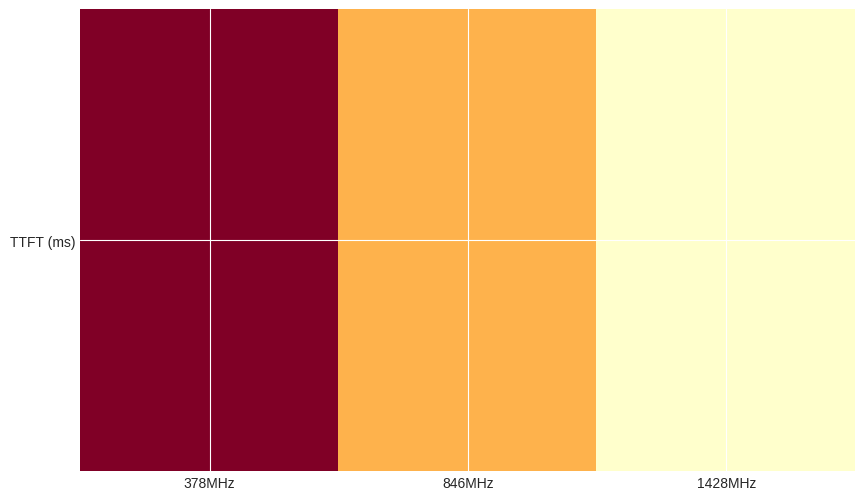

Reproduce this figure in Python.
#!/usr/bin/env python3
"""
Visualization Module for Energy Profiling Experiments
Generates plots and charts for experiment analysis.
"""

import logging
import pandas as pd
import numpy as np
import matplotlib.pyplot as plt
import seaborn as sns
from pathlib import Path
from typing import Dict, List, Optional, Tuple
import json

# Configure plotting style
plt.style.use('seaborn-v0_8-darkgrid')
sns.set_palette("husl")

# Configure logging
logging.basicConfig(
    level=logging.INFO,
    format='%(asctime)s - %(name)s - %(levelname)s - %(message)s'
)
logger = logging.getLogger(__name__)


class VisualizationGenerator:
    """
    Generator for visualizing energy profiling experiment results.

    Creates:
    - Heatmaps for frequency sweeps
    - Energy-latency tradeoff curves
    - Tokens/J comparison plots
    - Pareto frontier plots
    - SLO satisfaction analysis
    - Ablation study visualizations
    """

    def __init__(self, output_dir: str = "figures"):
        """
        Initialize visualization generator.

        Args:
            output_dir: Directory for generated plots
        """
        self.output_dir = Path(output_dir)
        self.output_dir.mkdir(parents=True, exist_ok=True)

        # Create subdirectories for different plot types
        self.heatmap_dir = self.output_dir / "heatmaps"
        self.pareto_dir = self.output_dir / "pareto_curves"
        self.tradeoff_dir = self.output_dir / "tradeoffs"
        self.ablation_dir = self.output_dir / "ablations"

        for dir_path in [self.heatmap_dir, self.pareto_dir, self.tradeoff_dir, self.ablation_dir]:
            dir_path.mkdir(exist_ok=True)

        # Plotting settings
        self.fig_dpi = 150
        self.fig_size = (10, 6)
        self.font_size = 10

    def generate_all_visualizations(self, results_df: pd.DataFrame,
                               experiment_name: str = "experiment") -> Dict[str, str]:
        """
        Generate all visualization types for experiment results.

        Args:
            results_df: DataFrame with experiment results
            experiment_name: Name of experiment for file naming

        Returns:
            Dictionary mapping visualization types to file paths
        """
        logger.info(f"Generating all visualizations for: {experiment_name}")
        logger.info(f"Input data shape: {results_df.shape}")

        generated_plots = {}

        try:
            # 1. Heatmaps
            heatmaps = self.generate_heatmaps(results_df, experiment_name)
            generated_plots.update(heatmaps)

            # 2. Pareto frontier
            pareto_plots = self.generate_pareto_plots(results_df, experiment_name)
            generated_plots.update(pareto_plots)

            # 3. Tradeoff curves
            tradeoff_plots = self.generate_tradeoff_curves(results_df, experiment_name)
            generated_plots.update(tradeoff_plots)

            # 4. Performance comparison
            comparison_plots = self.generate_comparison_plots(results_df, experiment_name)
            generated_plots.update(comparison_plots)

            # 5. Energy analysis
            energy_plots = self.generate_energy_plots(results_df, experiment_name)
            generated_plots.update(energy_plots)

            # 6. SLO analysis
            slo_plots = self.generate_slo_plots(results_df, experiment_name)
            generated_plots.update(slo_plots)

            logger.info(f"Generated {len(generated_plots)} visualization files")

        except Exception as e:
            logger.error(f"Error generating visualizations: {e}")

        return generated_plots

    def generate_heatmaps(self, df: pd.DataFrame, experiment_name: str) -> Dict[str, str]:
        """
        Generate heatmaps for frequency sweeps.

        Args:
            df: DataFrame with experiment results
            experiment_name: Name of experiment

        Returns:
            Dictionary mapping heatmap types to file paths
        """
        heatmaps = {}

        # Filter data for heatmap generation
        df_plot = df.copy()

        # 1. GPU frequency sweep heatmap (TTFT vs GPU freq)
        if 'gpu_freq' in df_plot.columns and 'ttft_ms_mean' in df_plot.columns:
            fig, ax = plt.subplots(figsize=self.fig_size)
            gpu_data = df_plot.groupby('gpu_freq')['ttft_ms_mean'].mean()
            gpu_data_sorted = gpu_data.sort_index()

            im = ax.imshow(gpu_data_sorted.values.reshape(1, -1), cmap='YlOrRd', aspect='auto')
            ax.set_xticks(range(len(gpu_data_sorted)))
            ax.set_xticklabels([f'{f}MHz' for f in gpu_data_sorted.index])
            ax.set_yticks([0])
            ax.set_yticklabels(['TTFT (ms)'])
            plt.setpcolor(im, edgecolors='k', linewidth=1)
            plt.colorbar(im, ax=ax, label='TTFT (ms)')
            ax.set_title('GPU Frequency Impact on TTFT')
            ax.set_xlabel('GPU Frequency (MHz)')

            file_path = self.heatmap_dir / f"{experiment_name}_gpu_freq_ttft_heatmap.png"
            plt.savefig(file_path, dpi=self.fig_dpi, bbox_inches='tight')
            plt.close()
            heatmaps['gpu_freq_ttft_heatmap'] = str(file_path)
            logger.info(f"Generated: {file_path}")

        # 2. CPU frequency sweep heatmap
        if 'cpu_freq' in df_plot.columns and 'ttft_ms_mean' in df_plot.columns:
            fig, ax = plt.subplots(figsize=self.fig_size)
            cpu_data = df_plot.groupby('cpu_freq')['ttft_ms_mean'].mean()
            cpu_data_sorted = cpu_data.sort_index()

            im = ax.imshow(cpu_data_sorted.values.reshape(1, -1), cmap='YlGnBu', aspect='auto')
            ax.set_xticks(range(len(cpu_data_sorted)))
            ax.set_xticklabels([f'{f}MHz' for f in cpu_data_sorted.index])
            ax.set_yticks([0])
            ax.set_yticklabels(['TTFT (ms)'])
            plt.setpcolor(im, edgecolors='k', linewidth=1)
            plt.colorbar(im, ax=ax, label='TTFT (ms)')
            ax.set_title('CPU Frequency Impact on TTFT')
            ax.set_xlabel('CPU Frequency (MHz)')

            file_path = self.heatmap_dir / f"{experiment_name}_cpu_freq_ttft_heatmap.png"
            plt.savefig(file_path, dpi=self.fig_dpi, bbox_inches='tight')
            plt.close()
            heatmaps['cpu_freq_ttft_heatmap'] = str(file_path)
            logger.info(f"Generated: {file_path}")

        # 3. EMC frequency sweep heatmap (TPOT vs EMC freq)
        if 'emc_freq' in df_plot.columns and 'tpot_ms_mean' in df_plot.columns:
            fig, ax = plt.subplots(figsize=self.fig_size)
            emc_data = df_plot.groupby('emc_freq')['tpot_ms_mean'].mean()
            emc_data_sorted = emc_data.sort_index()

            im = ax.imshow(emc_data_sorted.values.reshape(1, -1), cmap='YlOrBr', aspect='auto')
            ax.set_xticks(range(len(emc_data_sorted)))
            ax.set_xticklabels([f'{f}MHz' for f in emc_data_sorted.index])
            ax.set_yticks([0])
            ax.set_yticklabels(['TPOT (ms)'])
            plt.setpcolor(im, edgecolors='k', linewidth=1)
            plt.colorbar(im, ax=ax, label='TPOT (ms)')
            ax.set_title('EMC Frequency Impact on TPOT')
            ax.set_xlabel('EMC Frequency (MHz)')

            file_path = self.heatmap_dir / f"{experiment_name}_emc_freq_tpot_heatmap.png"
            plt.savefig(file_path, dpi=self.fig_dpi, bbox_inches='tight')
            plt.close()
            heatmaps['emc_freq_tpot_heatmap'] = str(file_path)
            logger.info(f"Generated: {file_path}")

        # 4. Combined frequency heatmap (Energy/Token vs frequencies)
        if all(col in df_plot.columns for col in ['gpu_freq', 'cpu_freq', 'emc_freq', 'energy_per_token_j']):
            fig, ax = plt.subplots(figsize=(12, 8))

            # Create pivot table
            freq_data = df_plot.groupby(['gpu_freq', 'cpu_freq', 'emc_freq'])['energy_per_token_j'].mean()
            freq_data = freq_data.reset_index()

            # Use GPU freq for x-axis, CPU freq for y-axis
            pivot_data = df_plot.pivot_table(
                values='energy_per_token_j',
                index='gpu_freq',
                columns='cpu_freq',
                aggfunc='mean'
            )

            # Create heatmap
            sns.heatmap(pivot_data, cmap='YlOrRd', annot=True, fmt='.3f',
                       cbar_kws={'label': 'Energy/Token (J)'}, ax=ax)
            ax.set_title('Energy per Token (J) - GPU vs CPU Frequency')
            ax.set_xlabel('CPU Frequency (MHz)')
            ax.set_ylabel('GPU Frequency (MHz)')

            file_path = self.heatmap_dir / f"{experiment_name}_energy_freq_heatmap.png"
            plt.savefig(file_path, dpi=self.fig_dpi, bbox_inches='tight')
            plt.close()
            heatmaps['energy_freq_heatmap'] = str(file_path)
            logger.info(f"Generated: {file_path}")

        return heatmaps

    def generate_pareto_plots(self, df: pd.DataFrame, experiment_name: str) -> Dict[str, str]:
        """
        Generate Pareto frontier plots.

        Args:
            df: DataFrame with experiment results
            experiment_name: Name of experiment

        Returns:
            Dictionary mapping Pareto plot types to file paths
        """
        pareto_plots = {}

        # Check if Pareto data exists
        if 'is_pareto' not in df.columns:
            logger.warning("No Pareto frontier data found")
            return pareto_plots

        df_plot = df.copy()

        # 1. Energy vs Latency Pareto frontier
        if all(col in df_plot.columns for col in ['energy_per_token_j', 'ttft_ms_mean']):
            fig, ax = plt.subplots(figsize=self.fig_size)

            # Separate Pareto and non-Pareto points
            pareto_df = df_plot[df_plot['is_pareto']]
            non_pareto_df = df_plot[~df_plot['is_pareto']]

            # Plot all points
            ax.scatter(non_pareto_df['energy_per_token_j'], non_pareto_df['ttft_ms_mean'],
                      c='gray', alpha=0.5, s=50, label='Dominated')
            ax.scatter(pareto_df['energy_per_token_j'], pareto_df['ttft_ms_mean'],
                      c='red', s=100, edgecolors='black', linewidths=2, label='Pareto Frontier')

            # Add labels for Pareto points
            for idx, row in pareto_df.iterrows():
                ax.annotate(f'{row["energy_per_token_j"]:.2f}J, {row["ttft_ms_mean"]:.1f}ms',
                          (row['energy_per_token_j'], row['ttft_ms_mean']),
                          fontsize=8, alpha=0.7)

            ax.set_xlabel('Energy per Token (J)')
            ax.set_ylabel('TTFT (ms)')
            ax.set_title('Pareto Frontier: Energy vs Latency')
            ax.legend()
            ax.grid(True, alpha=0.3)

            file_path = self.pareto_dir / f"{experiment_name}_pareto_energy_latency.png"
            plt.savefig(file_path, dpi=self.fig_dpi, bbox_inches='tight')
            plt.close()
            pareto_plots['pareto_energy_latency'] = str(file_path)
            logger.info(f"Generated: {file_path}")

        # 2. Tokens/J vs Throughput Pareto frontier
        if all(col in df_plot.columns for col in ['tokens_per_joule', 'throughput_mean']):
            fig, ax = plt.subplots(figsize=self.fig_size)

            pareto_df = df_plot[df_plot['is_pareto']]
            non_pareto_df = df_plot[~df_plot['is_pareto']]

            ax.scatter(non_pareto_df['throughput_mean'], non_pareto_df['tokens_per_joule'],
                      c='gray', alpha=0.5, s=50, label='Dominated')
            ax.scatter(pareto_df['throughput_mean'], pareto_df['tokens_per_joule'],
                      c='green', s=100, edgecolors='black', linewidths=2, label='Pareto Frontier')

            ax.set_xlabel('Throughput (tokens/s)')
            ax.set_ylabel('Tokens per Joule')
            ax.set_title('Pareto Frontier: Throughput vs Efficiency')
            ax.legend()
            ax.grid(True, alpha=0.3)

            file_path = self.pareto_dir / f"{experiment_name}_pareto_throughput_efficiency.png"
            plt.savefig(file_path, dpi=self.fig_dpi, bbox_inches='tight')
            plt.close()
            pareto_plots['pareto_throughput_efficiency'] = str(file_path)
            logger.info(f"Generated: {file_path}")

        # 3. Multi-objective Pareto radar plot
        if all(col in df_plot.columns for col in ['tokens_per_joule', 'ttft_ms_mean', 'tpot_ms_mean', 'is_pareto']):
            fig, ax = plt.subplots(figsize=(10, 8), subplot_kw=dict(projection='polar'))

            # Normalize objectives (higher is better)
            pareto_df = df_plot[df_plot['is_pareto']].copy()

            objectives = {
                'Efficiency': 'tokens_per_joule',
                'TTFT': lambda x: 1000 / x,  # Lower is better
                'TPOT': lambda x: 100 / x,   # Lower is better
                'Power': lambda x: 100 / x    # Lower is better
            }

            # Prepare data for radar chart
            categories = ['Efficiency', 'TTFT', 'TPOT', 'Power']
            N = len(categories)
            angles = [n / float(N) * 2 * np.pi for n in range(N)]

            for i, cat in enumerate(categories):
                if cat == 'Efficiency':
                    values = pareto_df['tokens_per_joule'].values
                elif cat == 'TTFT':
                    values = 1000 / pareto_df['ttft_ms_mean'].values
                elif cat == 'TPOT':
                    values = 100 / pareto_df['tpot_ms_mean'].values
                else:  # Power
                    values = 100 / pareto_df['avg_power_w'].values if 'avg_power_w' in pareto_df.columns else np.ones_like(pareto_df['tokens_per_joule'].values)

            # Plot each Pareto point
            for idx, row in pareto_df.iterrows():
                values_row = [row['tokens_per_joule'], 1000/row['ttft_ms_mean'], 1000/row['tpot_ms_mean'], 1000/row['avg_power_w']]
                ax.plot(angles, values_row + [values_row[0]], 'o-', linewidth=2)
                ax.fill(angles, values_row + [values_row[0]], alpha=0.25)

            ax.set_xticks(angles[:-1])
            ax.set_xticklabels(categories)
            ax.set_title(f'Pareto Frontier Analysis ({len(pareto_df)} Configurations)')
            ax.grid(True)

            file_path = self.pareto_dir / f"{experiment_name}_pareto_radar.png"
            plt.savefig(file_path, dpi=self.fig_dpi, bbox_inches='tight')
            plt.close()
            pareto_plots['pareto_radar'] = str(file_path)
            logger.info(f"Generated: {file_path}")

        return pareto_plots

    def generate_tradeoff_curves(self, df: pd.DataFrame, experiment_name: str) -> Dict[str, str]:
        """
        Generate energy-latency tradeoff curves.

        Args:
            df: DataFrame with experiment results
            experiment_name: Name of experiment

        Returns:
            Dictionary mapping tradeoff plot types to file paths
        """
        tradeoff_plots = {}

        df_plot = df.copy()

        # 1. Energy vs TTFT tradeoff
        if all(col in df_plot.columns for col in ['energy_per_token_j', 'ttft_ms_mean']):
            fig, (ax1, ax2) = plt.subplots(1, 2, figsize=(15, 6))

            # Sort by energy
            df_sorted = df_plot.sort_values('energy_per_token_j')

            # Left plot: scatter
            scatter = ax1.scatter(df_sorted['energy_per_token_j'], df_sorted['ttft_ms_mean'],
                              c=df_sorted.get('gpu_freq', range(len(df_sorted))),
                              cmap='viridis', s=100, alpha=0.7, edgecolors='black', linewidths=1)
            ax1.set_xlabel('Energy per Token (J)')
            ax1.set_ylabel('TTFT (ms)')
            ax1.set_title('Energy vs Latency Tradeoff')
            ax1.grid(True, alpha=0.3)
            plt.colorbar(scatter, ax=ax1, label='GPU Frequency (MHz)')

            # Right plot: line with moving average
            window = max(3, len(df_sorted) // 10)
            df_sorted['energy_ma'] = df_sorted['energy_per_token_j'].rolling(window=window, center=True).mean()
            df_sorted['ttft_ma'] = df_sorted['ttft_ms_mean'].rolling(window=window, center=True).mean()

            ax2.plot(df_sorted['energy_per_token_j'], df_sorted['ttft_ms_mean'],
                    'o-', alpha=0.5, markersize=4, label='Individual Points')
            ax2.plot(df_sorted['energy_ma'], df_sorted['ttft_ma'],
                    '-', linewidth=2, markersize=0, label=f'Moving Average (w={window})')
            ax2.set_xlabel('Energy per Token (J)')
            ax2.set_ylabel('TTFT (ms)')
            ax2.set_title('Energy-Latency Trend')
            ax2.legend()
            ax2.grid(True, alpha=0.3)

            plt.tight_layout()
            file_path = self.tradeoff_dir / f"{experiment_name}_energy_ttft_tradeoff.png"
            plt.savefig(file_path, dpi=self.fig_dpi, bbox_inches='tight')
            plt.close()
            tradeoff_plots['energy_ttft_tradeoff'] = str(file_path)
            logger.info(f"Generated: {file_path}")

        # 2. Tokens/J vs Throughput tradeoff
        if all(col in df_plot.columns for col in ['tokens_per_joule', 'throughput_mean']):
            fig, ax = plt.subplots(figsize=self.fig_size)

            ax.scatter(df_plot['tokens_per_joule'], df_plot['throughput_mean'],
                      c=df_plot.get('emc_freq', range(len(df_plot))),
                      cmap='plasma', s=100, alpha=0.7, edgecolors='black', linewidths=1)
            ax.set_xlabel('Tokens per Joule')
            ax.set_ylabel('Throughput (tokens/s)')
            ax.set_title('Efficiency vs Throughput')
            ax.grid(True, alpha=0.3)
            plt.colorbar(ax=ax, label='EMC Frequency (MHz)')

            file_path = self.tradeoff_dir / f"{experiment_name}_efficiency_throughput_tradeoff.png"
            plt.savefig(file_path, dpi=self.fig_dpi, bbox_inches='tight')
            plt.close()
            tradeoff_plots['efficiency_throughput_tradeoff'] = str(file_path)
            logger.info(f"Generated: {file_path}")

        # 3. Energy consumption vs Frequency combination
        if 'config_num' in df_plot.columns and 'energy_per_token_j' in df_plot.columns:
            fig, ax = plt.subplots(figsize=(14, 6))

            df_plot_sorted = df_plot.sort_values('config_num')

            # Create frequency combination labels
            df_plot_sorted['freq_combo'] = (df_plot_sorted['gpu_freq'].astype(str) + '-' +
                                          df_plot_sorted['cpu_freq'].astype(str) + '-' +
                                          df_plot_sorted['emc_freq'].astype(str))

            # Plot line chart
            ax.plot(range(len(df_plot_sorted)), df_plot_sorted['energy_per_token_j'],
                    marker='o', linewidth=2, markersize=8)

            # Add trend line
            z = np.polyfit(range(len(df_plot_sorted)), df_plot_sorted['energy_per_token_j'], 1)
            p = np.poly1d(z)
            ax.plot(range(len(df_plot_sorted)), p(range(len(df_plot_sorted))),
                    "--", alpha=0.7, linewidth=2, label='Trend')

            ax.set_xticks(range(0, len(df_plot_sorted), max(1, len(df_plot_sorted)//5)))
            ax.set_xticklabels([df_plot_sorted.iloc[i]['freq_combo'] for i in range(0, len(df_plot_sorted), max(1, len(df_plot_sorted)//5))],
                            rotation=45, ha='right')
            ax.set_ylabel('Energy per Token (J)')
            ax.set_title('Energy Consumption by Configuration')
            ax.legend()
            ax.grid(True, alpha=0.3)

            plt.tight_layout()
            file_path = self.tradeoff_dir / f"{experiment_name}_energy_by_config.png"
            plt.savefig(file_path, dpi=self.fig_dpi, bbox_inches='tight')
            plt.close()
            tradeoff_plots['energy_by_config'] = str(file_path)
            logger.info(f"Generated: {file_path}")

        return tradeoff_plots

    def generate_comparison_plots(self, df: pd.DataFrame, experiment_name: str) -> Dict[str, str]:
        """
        Generate performance comparison plots.

        Args:
            df: DataFrame with experiment results
            experiment_name: Name of experiment

        Returns:
            Dictionary mapping comparison plot types to file paths
        """
        comparison_plots = {}

        df_plot = df.copy()

        # 1. TTFT comparison by frequency
        if 'gpu_freq' in df_plot.columns and 'ttft_ms_mean' in df_plot.columns:
            fig, ax = plt.subplots(figsize=self.fig_size)

            freq_groups = df_plot.groupby('gpu_freq')['ttft_ms_mean']
            x_pos = np.arange(len(freq_groups))

            bars = ax.bar(x_pos, [freq_groups.get(x, 0).mean() for x in freq_groups.groups],
                         yerr=[freq_groups.get(x, 0).std() for x in freq_groups.groups],
                         capsize=5, alpha=0.7, edgecolor='black', linewidth=1.5)

            ax.set_xlabel('GPU Frequency (MHz)')
            ax.set_ylabel('TTFT (ms)')
            ax.set_title('TTFT Comparison by GPU Frequency')
            ax.set_xticks(x_pos)
            ax.set_xticklabels(freq_groups.groups)
            ax.legend(['Mean ± Std'])
            ax.grid(True, alpha=0.3, axis='y')

            file_path = self.pareto_dir / f"{experiment_name}_ttft_comparison.png"
            plt.savefig(file_path, dpi=self.fig_dpi, bbox_inches='tight')
            plt.close()
            comparison_plots['ttft_comparison'] = str(file_path)
            logger.info(f"Generated: {file_path}")

        # 2. Energy comparison by configuration
        if 'config_num' in df_plot.columns and 'energy_per_token_j' in df_plot.columns:
            fig, ax = plt.subplots(figsize=(16, 6))

            df_plot_sorted = df_plot.sort_values('energy_per_token_j')

            # Create grouped bar chart
            x = np.arange(len(df_plot_sorted))
            width = 0.6

            # Primary bars - energy per token
            ax.bar(x, df_plot_sorted['energy_per_token_j'], width,
                   label='Energy/Token (J)', alpha=0.8, edgecolor='black', linewidth=1.5)

            # Secondary bars - throughput (normalized)
            if 'throughput_mean' in df_plot.columns:
                max_throughput = df_plot_sorted['throughput_mean'].max()
                ax2 = ax.twinx()
                ax2.plot(x, df_plot_sorted['throughput_mean'] / max_throughput * 100,
                         'o-', color='red', linewidth=2, markersize=8, label='Relative Throughput (%)')
                ax2.set_ylabel('Relative Throughput (%)')
                ax2.legend(loc='upper right')

            ax.set_xlabel('Configuration Number')
            ax.set_ylabel('Energy per Token (J)')
            ax.set_title('Energy Efficiency Comparison')
            ax.legend(loc='upper left')
            ax.grid(True, alpha=0.3, axis='y')

            file_path = self.pareto_dir / f"{experiment_name}_energy_comparison.png"
            plt.savefig(file_path, dpi=self.fig_dpi, bbox_inches='tight')
            plt.close()
            comparison_plots['energy_comparison'] = str(file_path)
            logger.info(f"Generated: {file_path}")

        return comparison_plots

    def generate_energy_plots(self, df: pd.DataFrame, experiment_name: str) -> Dict[str, str]:
        """
        Generate energy-specific analysis plots.

        Args:
            df: DataFrame with experiment results
            experiment_name: Name of experiment

        Returns:
            Dictionary mapping energy plot types to file paths
        """
        energy_plots = {}

        df_plot = df.copy()

        # 1. Energy consumption distribution
        if 'energy_per_token_j' in df_plot.columns:
            fig, (ax1, ax2) = plt.subplots(1, 2, figsize=(15, 6))

            # Histogram
            ax1.hist(df_plot['energy_per_token_j'], bins=20, edgecolor='black', alpha=0.7, color='steelblue')
            ax1.set_xlabel('Energy per Token (J)')
            ax1.set_ylabel('Frequency')
            ax1.set_title('Energy Consumption Distribution')
            ax1.grid(True, alpha=0.3)

            # Box plot
            df_box = df_plot[['energy_per_token_j', 'gpu_freq']].copy()
            bp = df_box.boxplot(by='gpu_freq', ax=ax2)
            ax2.set_xlabel('GPU Frequency (MHz)')
            ax2.set_ylabel('Energy per Token (J)')
            ax2.set_title('Energy Distribution by Frequency')
            ax2.grid(True, alpha=0.3, axis='y')

            plt.suptitle('')
            plt.tight_layout()
            file_path = self.tradeoff_dir / f"{experiment_name}_energy_distribution.png"
            plt.savefig(file_path, dpi=self.fig_dpi, bbox_inches='tight')
            plt.close()
            energy_plots['energy_distribution'] = str(file_path)
            logger.info(f"Generated: {file_path}")

        # 2. Power consumption over time
        if 'avg_power_w' in df_plot.columns and 'config_num' in df_plot.columns:
            fig, ax = plt.subplots(figsize=self.fig_size)

            df_plot_sorted = df_plot.sort_values('config_num')

            ax.plot(df_plot_sorted['config_num'], df_plot_sorted['avg_power_w'],
                    marker='o', linewidth=2, markersize=8, color='darkorange')
            ax.fill_between(df_plot_sorted['config_num'], df_plot_sorted['avg_power_w'],
                             df_plot_sorted['avg_power_w'].min(), alpha=0.3, color='orange')

            ax.set_xlabel('Configuration Number')
            ax.set_ylabel('Average Power (W)')
            ax.set_title('Power Consumption Trend')
            ax.grid(True, alpha=0.3)

            file_path = self.tradeoff_dir / f"{experiment_name}_power_trend.png"
            plt.savefig(file_path, dpi=self.fig_dpi, bbox_inches='tight')
            plt.close()
            energy_plots['power_trend'] = str(file_path)
            logger.info(f"Generated: {file_path}")

        return energy_plots

    def generate_slo_plots(self, df: pd.DataFrame, experiment_name: str) -> Dict[str, str]:
        """
        Generate SLO satisfaction analysis plots.

        Args:
            df: DataFrame with experiment results
            experiment_name: Name of experiment

        Returns:
            Dictionary mapping SLO plot types to file paths
        """
        slo_plots = {}

        df_plot = df.copy()

        # Check if SLO data exists (this would require SLO config)
        # For now, create example SLO analysis plots

        # 1. Latency performance relative to typical SLO thresholds
        if all(col in df_plot.columns for col in ['ttft_ms_mean', 'tpot_ms_mean']):
            fig, (ax1, ax2) = plt.subplots(1, 2, figsize=(15, 6))

            # Example SLO thresholds (these would come from slo.yaml)
            slo_ttft = 1000  # ms
            slo_tpot = 80     # ms

            # Calculate SLO satisfaction
            df_plot['ttft_slo_met'] = df_plot['ttft_ms_mean'] <= slo_ttft
            df_plot['tpot_slo_met'] = df_plot['tpot_ms_mean'] <= slo_tpot

            # Left plot: TTFT SLO satisfaction
            slo_counts = df_plot['ttft_slo_met'].value_counts()
            ax1.pie([slo_counts.get(True, 0), slo_counts.get(False, 0)],
                     labels=[f'Satisfied (≤{slo_ttft}ms)', f'violated (>{slo_ttft}ms)'],
                     autopct='%1.1f', colors=['lightgreen', 'lightcoral'])
            ax1.set_title('TTFT SLO Satisfaction')

            # Right plot: Latency distribution with SLO lines
            ax2.hist(df_plot['ttft_ms_mean'], bins=20, edgecolor='black', alpha=0.7)
            ax2.axvline(x=slo_ttft, color='green', linestyle='--', linewidth=2, label='SLO Threshold')
            ax2.set_xlabel('TTFT (ms)')
            ax2.set_ylabel('Frequency')
            ax2.set_title('Latency Distribution')
            ax2.legend()
            ax2.grid(True, alpha=0.3)

            plt.tight_layout()
            file_path = self.tradeoff_dir / f"{experiment_name}_slo_analysis.png"
            plt.savefig(file_path, dpi=self.fig_dpi, bbox_inches='tight')
            plt.close()
            slo_plots['slo_analysis'] = str(file_path)
            logger.info(f"Generated: {file_path}")

        return slo_plots

    def generate_summary_report(self, generated_plots: Dict[str, str],
                              experiment_name: str = "experiment") -> str:
        """
        Generate summary report of generated visualizations.

        Args:
            generated_plots: Dictionary mapping plot types to file paths
            experiment_name: Name of experiment

        Returns:
            Path to summary report file
        """
        logger.info("Generating summary report...")

        report_path = self.output_dir / f"{experiment_name}_visualization_summary.md"

        try:
            with open(report_path, 'w') as f:
                f.write(f"# Visualization Summary - {experiment_name}\n\n")
                f.write(f"Generated: {pd.Timestamp.now()}\n\n")

                f.write("## Generated Visualizations\n\n")

                # Group by category
                categories = {
                    'Heatmaps': [],
                    'Pareto Frontier': [],
                    'Tradeoff Curves': [],
                    'Performance Comparisons': [],
                    'Energy Analysis': [],
                    'SLO Analysis': []
                }

                for plot_type, file_path in generated_plots.items():
                    if 'heatmap' in plot_type.lower():
                        categories['Heatmaps'].append((plot_type, file_path))
                    elif 'pareto' in plot_type.lower():
                        categories['Pareto Frontier'].append((plot_type, file_path))
                    elif 'tradeoff' in plot_type.lower():
                        categories['Tradeoff Curves'].append((plot_type, file_path))
                    elif 'comparison' in plot_type.lower():
                        categories['Performance Comparisons'].append((plot_type, file_path))
                    elif 'energy' in plot_type.lower():
                        categories['Energy Analysis'].append((plot_type, file_path))
                    elif 'slo' in plot_type.lower():
                        categories['SLO Analysis'].append((plot_type, file_path))

                # Write categories
                for category, plots in categories.items():
                    if plots:
                        f.write(f"### {category}\n\n")
                        for plot_type, file_path in plots:
                            f.write(f"- **{plot_type}**: `{file_path}`\n")
                        f.write("\n")

                f.write("## File Statistics\n\n")
                f.write(f"- Total visualizations: {len(generated_plots)}\n")
                f.write(f"- Output directory: `{self.output_dir}`\n")

            logger.info(f"Summary report generated: {report_path}")
            return str(report_path)

        except Exception as e:
            logger.error(f"Failed to generate summary report: {e}")
            return None


def main():
    """
    Test function for visualization generator.
    """
    # Create sample data for testing
    sample_data = [
        {
            'config_num': 1,
            'gpu_freq': 1428,
            'cpu_freq': 2015,
            'emc_freq': 2133,
            'ttft_ms_mean': 245.3,
            'tpot_ms_mean': 45.2,
            'energy_per_token_j': 9.8,
            'tokens_per_joule': 0.102,
            'throughput_mean': 22.1,
            'avg_power_w': 35.4,
            'is_pareto': True
        },
        {
            'config_num': 2,
            'gpu_freq': 846,
            'cpu_freq': 1479,
            'emc_freq': 1600,
            'ttft_ms_mean': 310.5,
            'tpot_ms_mean': 58.7,
            'energy_per_token_j': 7.2,
            'tokens_per_joule': 0.139,
            'throughput_mean': 17.0,
            'avg_power_w': 25.1,
            'is_pareto': True
        },
        {
            'config_num': 3,
            'gpu_freq': 378,
            'cpu_freq': 1020,
            'emc_freq': 133,
            'ttft_ms_mean': 420.8,
            'tpot_ms_mean': 85.2,
            'energy_per_token_j': 12.5,
            'tokens_per_joule': 0.080,
            'throughput_mean': 12.3,
            'avg_power_w': 15.2,
            'is_pareto': False
        }
    ]

    df = pd.DataFrame(sample_data)

    # Create visualization generator
    viz_gen = VisualizationGenerator()

    logger.info("Testing visualization generator with sample data...")

    # Generate all visualizations
    generated_plots = viz_gen.generate_all_visualizations(df, "test_experiment")

    # Generate summary report
    summary_report = viz_gen.generate_summary_report(generated_plots, "test_experiment")

    if summary_report:
        logger.info(f"Visualization test completed. Summary: {summary_report}")
    else:
        logger.info("Visualization test completed")


if __name__ == "__main__":
    main()
